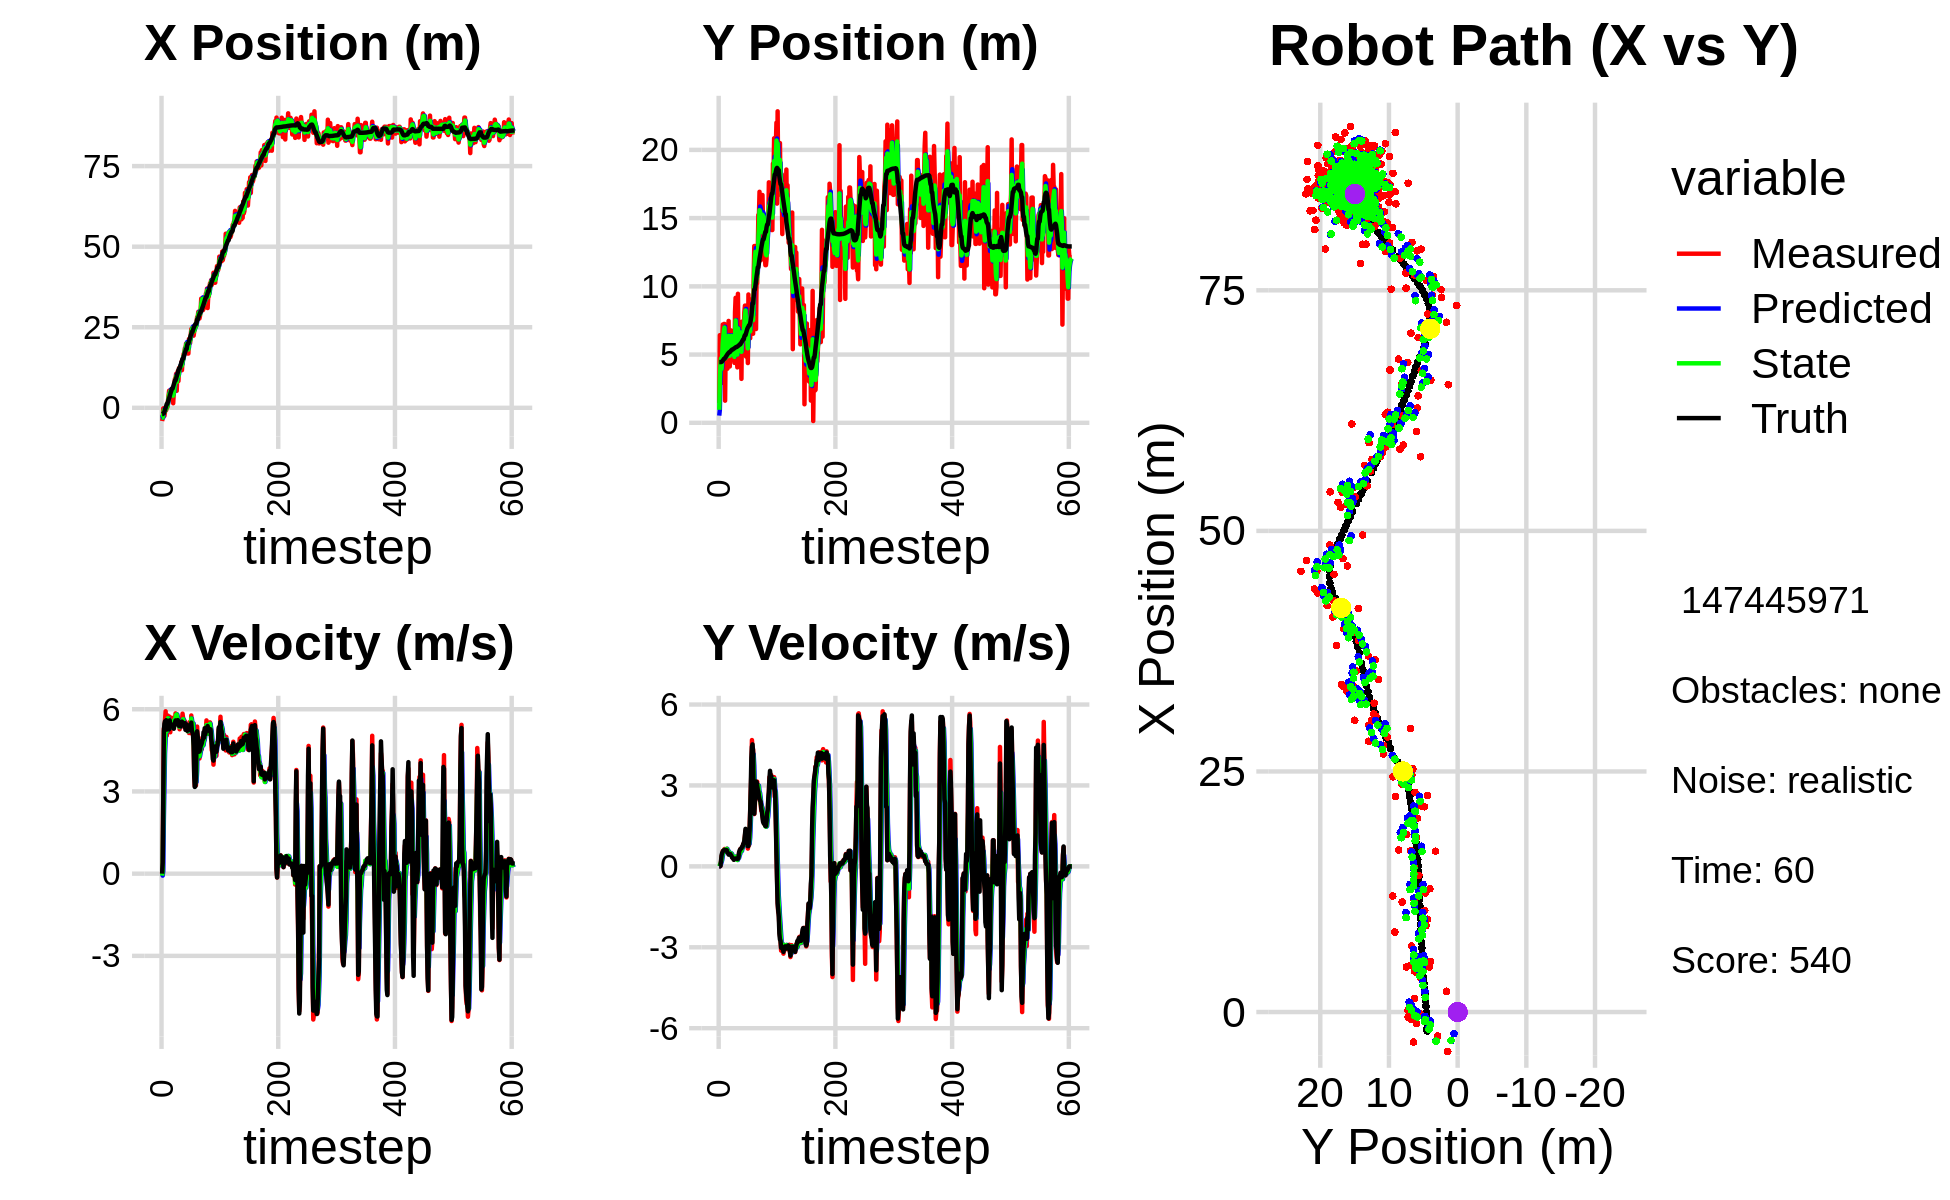

The table this chart was drawn from, first rows:
-4.103150247967258579e+00, 1.447236538041535070e+00, 0.000000000000000000e+00, 0.000000000000000000e+00, 0.000000000000000000e+00, 0.000000000000000000e+00, 0.000000000000000000e+00, 0.000000000000000000e+00, -2.235949825360486809e+00, 5.271129703165043923e-01, 0.000000000000000000e+00, 0.000000000000000000e+00, -1.960758089836544649e+00, 4.448146821189242317e+00, 0.000000000000000000e+00, 0.000000000000000000e+00, 0.000000000000000000e+00, -4.293092351872473955e-04
-4.103150247967258579e+00, 1.447236538041535070e+00, 0.000000000000000000e+00, 0.000000000000000000e+00, -2.235949825360486809e+00, 5.271129703165043923e-01, 0.000000000000000000e+00, 0.000000000000000000e+00, -2.953684952950295983e+00, 9.516704669572482178e-01, -7.200109993495952543e-02, 3.571269524411281506e-03, -1.960758089836544649e+00, 4.448146821189242317e+00, 0.000000000000000000e+00, 0.000000000000000000e+00, 0.000000000000000000e+00, -4.212031490169465542e-05
-3.119935631678154131e+00, 6.421013964993363743e+00, 3.889999978472687414e-01, -2.370415606494696151e-05, -2.960885062943791723e+00, 9.520275939096893847e-01, -7.200109993495952543e-02, 3.571269524411281506e-03, -3.029990207206303410e+00, 3.148420679616282136e+00, 9.582574985534121625e-02, 5.243684669258126541e-02, -1.946174502468803524e+00, 4.448147072230136168e+00, 4.000000000000000222e-01, 0.000000000000000000e+00, 4.000000059604644775e-01, 6.093613410484977067e-05
-1.770372388366092120e-01, 5.471110967168762329e+00, 3.010982688176638167e+00, 1.018614747065307510e-02, -3.020407632220769134e+00, 3.153664364285540422e+00, 9.582574985534121625e-02, 5.243684669258126541e-02, -1.801562579138547671e+00, 4.174361650583664485e+00, 2.003036053972044428e+00, 7.982682610379317201e-02, -1.710437655322743167e+00, 4.449200300064965141e+00, 2.799999999999999822e+00, 1.600000000000000033e-02, 2.799999952316284180e+00, -3.382984781637787819e-03
-1.770372388366092120e-01, 5.471110967168762329e+00, 5.297475012755284318e+00, 1.635864023169124049e-01, -1.601258973741343183e+00, 4.182344333194043529e+00, 2.003036053972044428e+00, 7.982682610379317201e-02, -7.875371454541418847e-01, 4.715858742989685659e+00, 3.212305581245495922e+00, 1.531438144567150716e-01, -1.710437655322743167e+00, 4.449200300064965141e+00, 5.195999999999999730e+00, 1.970000000000000084e-01, 5.199999809265136719e+00, -3.087026067078113556e-02
-2.488478540903108716e+00, 2.923877156916044662e+00, 5.268456049858454726e+00, 3.780152586651800983e-01, -4.663065873295922925e-01, 4.731173124435357202e+00, 3.212305581245495922e+00, 1.531438144567150716e-01, -1.340542424719544989e+00, 3.957824452244883773e+00, 4.387788546264513201e+00, 2.273075215143376959e-01, -1.188518405019729718e+00, 4.464767134951103777e+00, 5.471000000000000085e+00, 4.209999999999999853e-01, 5.486999988555908203e+00, -7.162792235612869263e-02
-1.178958773060092113e+00, 6.000281549744986620e+00, 5.609579106868099352e+00, 4.024910670257000889e-01, -9.017635700930937137e-01, 3.980555204396317492e+00, 4.387788546264513201e+00, 2.273075215143376959e-01, -9.789840900267068324e-01, 4.825527806032451572e+00, 4.843395369698725972e+00, 3.733587737145782626e-01, -5.584219689657636820e-01, 4.507634378448816648e+00, 5.557999999999999829e+00, 4.989999999999999991e-01, 5.580999851226806641e+00, -7.162792235612869263e-02
-5.271519422775312602e-01, 7.202966451177363894e+00, 5.924983362850414714e+00, 5.664607931018609266e-01, -4.946445530568341908e-01, 4.862863683403909398e+00, 4.843395369698725972e+00, 3.733587737145782626e-01, -5.130170439356298573e-01, 5.883481563193827313e+00, 5.501932190898054742e+00, 4.837492305586572616e-01, -2.802646157477468522e-02, 4.556598424380998047e+00, 5.554000000000000270e+00, 5.410000000000000364e-01, 5.580999851226806641e+00, -9.531576186418533325e-02
-7.226095195428671181e-01, 6.787810593638196721e+00, 5.333030498646149198e+00, 5.469070807083682428e-01, 3.717617515417559471e-02, 5.931856486249692750e+00, 5.501932190898054742e+00, 4.837492305586572616e-01, -3.284935080879096136e-01, 6.291546204690105171e+00, 5.443354989144833844e+00, 5.398213233897928287e-01, 6.150017980088831049e-01, 4.622418432538594857e+00, 5.599000000000000199e+00, 5.879999999999999671e-01, 5.630000114440917969e+00, -1.021936535835266113e-01
1.675198080973546444e-01, 7.244045808605374503e+00, 5.037821874669471178e+00, 5.522437280217814548e-01, 2.158419908265737930e-01, 6.345528337029084476e+00, 5.443354989144833844e+00, 5.398213233897928287e-01, 1.970468325381400376e-01, 6.733219960122031722e+00, 5.194508965748809715e+00, 5.546658048886000669e-01, 1.209495664104211166e+00, 4.687332942663094748e+00, 5.256999999999999673e+00, 5.929999999999999716e-01, 5.289999961853027344e+00, -1.091836020350456238e-01
1.675198080973546444e-01, 7.244045808605374503e+00, 5.730837974183513595e+00, 6.448157888805093885e-01, 7.164977291130210091e-01, 6.788686540610891385e+00, 5.194508965748809715e+00, 5.546658048886000669e-01, 4.871595560227044985e-01, 6.980139806710726980e+00, 5.400290736718903695e+00, 6.155882832063566124e-01, 1.209495664104211166e+00, 4.687332942663094748e+00, 5.485000000000000320e+00, 6.049999999999999822e-01, 5.519000053405761719e+00, -1.120455935597419739e-01
2.151565105070933015e+00, 1.621318533286653985e+00, 5.767406612445341807e+00, 6.233966143021718587e-01, 1.027188629694594901e+00, 7.041698635031362841e+00, 5.400290736718903695e+00, 6.155882832063566124e-01, 1.526326066696626738e+00, 4.710005278239020043e+00, 5.673300957903799180e+00, 5.614868280340742368e-01, 1.821342587829816173e+00, 4.756110622753316974e+00, 5.528999999999999915e+00, 6.049999999999999822e-01, 5.561999797821044922e+00, -1.076715663075447083e-01
3.581902742333655354e+00, 5.422489626995028011e+00, 5.224938440119660576e+00, 5.975763142081583768e-01, 2.093656162487006700e+00, 4.766153961042427056e+00, 5.673300957903799180e+00, 5.614868280340742368e-01, 2.764652798678885581e+00, 5.042851717740770567e+00, 5.492561610019025764e+00, 5.969147874549480814e-01, 2.454193234890089226e+00, 4.825085922493787649e+00, 5.267000000000000348e+00, 5.979999999999999760e-01, 5.301000118255615234e+00, -1.138752251863479614e-01
5.316504597771323226e+00, 4.971198773713507713e+00, 5.277595144254558335e+00, 6.035986625163540786e-01, 3.313908959680788247e+00, 5.102543196486265309e+00, 5.492561610019025764e+00, 5.969147874549480814e-01, 4.212301785742155857e+00, 5.046398577963879362e+00, 5.452375383764414885e+00, 5.985279300545521819e-01, 2.967899442194928294e+00, 4.883171513414487741e+00, 5.266000000000000014e+00, 6.059999999999999831e-01, 5.301000118255615234e+00, -1.138752251863479614e-01
4.090901523879240997e+00, 6.029996111226236799e+00, 5.726044057872968551e+00, 6.516046187699038317e-01, 4.757539324118597257e+00, 5.106251370969334680e+00, 5.452375383764414885e+00, 5.985279300545521819e-01, 4.461506444731007548e+00, 5.495996806392711598e+00, 5.561371819891778756e+00, 6.488981797596968804e-01, 3.597614407879470733e+00, 4.954495146725601096e+00, 5.592999999999999972e+00, 5.979999999999999760e-01, 5.625000000000000000e+00, -1.133092194795608521e-01
5.264280081454460358e+00, 3.966321541806649087e+00, 5.159298432599698891e+00, 5.156201023991725529e-01, 5.017643626720185601e+00, 5.560886624368681197e+00, 5.561371819891778756e+00, 6.488981797596968804e-01, 5.132433508005932232e+00, 4.869668013621364366e+00, 5.329203612819875424e+00, 5.677966902405497951e-01, 4.247270703602872288e+00, 5.020138098587795916e+00, 5.440999999999999837e+00, 5.180000000000000160e-01, 5.465000152587890625e+00, -9.960921108722686768e-02
4.257479607967761481e+00, 6.301269247088146841e+00, 5.515009534874485198e+00, 5.149671936895218183e-01, 5.665353869287919508e+00, 4.926447682645419768e+00, 5.329203612819875424e+00, 5.677966902405497951e-01, 5.019300983915381487e+00, 5.507028723700920558e+00, 5.411033845659648733e+00, 5.706179969303892818e-01, 4.871172070821600641e+00, 5.078677370870217977e+00, 5.394999999999999574e+00, 4.969999999999999973e-01, 5.416999816894531250e+00, -9.310560673475265503e-02
4.682866275267306477e+00, 7.465798868836279745e+00, 5.542491097375165765e+00, 4.772459376046313539e-01, 5.560404368481346005e+00, 5.564090523393959486e+00, 5.411033845659648733e+00, 5.706179969303892818e-01, 5.165698093140324687e+00, 6.376416751809606431e+00, 5.450768632368724553e+00, 5.503727176673237631e-01, 5.388317227464419545e+00, 5.124043717405561083e+00, 5.447000000000000064e+00, 4.369999999999999996e-01, 5.464000225067138672e+00, -8.589489012956619263e-02
4.681312918930009559e+00, 4.126159622973649910e+00, 5.631106645618213058e+00, 4.616698206796620019e-01, 5.710774956377196787e+00, 6.431454023576338663e+00, 5.450768632368724553e+00, 5.503727176673237631e-01, 5.240989692607289641e+00, 5.457438685691987423e+00, 5.527673702255373023e+00, 4.516689177633728125e-01, 6.012453198751442685e+00, 5.174745513694137600e+00, 5.413999999999999702e+00, 4.450000000000000067e-01, 5.432000160217285156e+00, -8.180267363786697388e-02
4.681312918930009559e+00, 4.126159622973649910e+00, 5.681936220837508600e+00, 4.658371153791818764e-01, 5.793757062832827209e+00, 5.502605577468324682e+00, 5.527673702255373023e+00, 4.516689177633728125e-01, 5.293422551981908697e+00, 4.912568968534742453e+00, 5.570447995994997292e+00, 4.404306495453065295e-01, 6.012453198751442685e+00, 5.174745513694137600e+00, 5.413000000000000256e+00, 4.510000000000000120e-01, 5.432000160217285156e+00, -8.180267363786697388e-02
1.411626458529670947e+00, 6.283923639951964013e+00, 5.446155425959062768e+00, 4.534509279760439715e-01, 5.850467351581408515e+00, 4.956612033489273372e+00, 5.570447995994997292e+00, 4.404306495453065295e-01, 3.774187760226067390e+00, 5.517689323381918420e+00, 5.558174962618497084e+00, 4.761912120249321978e-01, 6.634828686857398239e+00, 5.226464642851833098e+00, 5.427999999999999936e+00, 4.580000000000000182e-01, 5.447000026702880859e+00, -8.306913822889328003e-02
4.850360274985797027e+00, 6.773293628591429361e+00, 5.410679020421086172e+00, 4.576578129264138317e-01, 4.330005256487917009e+00, 5.565308444584411873e+00, 5.558174962618497084e+00, 4.761912120249321978e-01, 4.565006882500638241e+00, 6.082611071172052242e+00, 5.492744190181674036e+00, 4.837279620886655862e-01, 7.250877499871522858e+00, 5.278395189850749070e+00, 5.288000000000000256e+00, 4.189999999999999836e-01, 5.304999828338623047e+00, -8.438331633806228638e-02
6.849872946721984768e+00, 6.700323416765155748e+00, 5.559418324225369190e+00, 4.165222317878051750e-01, 5.114281301518805556e+00, 6.130983867380918717e+00, 5.492744190181674036e+00, 4.837279620886655862e-01, 5.927282036432973022e+00, 6.371534545610900047e+00, 5.504615405705673759e+00, 4.603115161219876184e-01, 7.858450055797672640e+00, 5.325293495322944715e+00, 5.410999999999999588e+00, 3.880000000000000115e-01, 5.425000190734863281e+00, -7.478219270706176758e-02
8.986822128865366466e+00, 4.603740706663093540e+00, 5.515157297065012010e+00, 3.765934665142161575e-01, 6.477743577003540310e+00, 6.417565697223098553e+00, 5.504615405705673759e+00, 4.603115161219876184e-01, 7.601645672108907625e+00, 5.636666261368502795e+00, 5.624388259831039072e+00, 3.945453525514432958e-01, 8.481308102805494187e+00, 5.367981865713840506e+00, 5.496000000000000441e+00, 3.250000000000000111e-01, 5.505000114440917969e+00, -6.817752867937088013e-02
8.986822128865366466e+00, 4.603740706663093540e+00, 5.847758044159727220e+00, 3.288972215574620384e-01, 8.164084498092011088e+00, 5.676120796623647102e+00, 5.624388259831039072e+00, 3.945453525514432958e-01, 8.560576347812828502e+00, 5.222090806321650902e+00, 5.703536464660720284e+00, 3.376642130151612520e-01, 8.481308102805494187e+00, 5.367981865713840506e+00, 5.591000000000000192e+00, 3.069999999999999951e-01, 5.598999977111816406e+00, -5.618410930037498474e-02
1.053631591854710869e+01, 4.791951908414307404e+00, 5.738930306975861484e+00, 3.227763902717171729e-01, 9.130929994278901063e+00, 5.255857227623167205e+00, 5.703536464660720284e+00, 3.376642130151612520e-01, 9.759955483873996585e+00, 5.056517703728719226e+00, 5.788296077256856798e+00, 3.237453436659231132e-01, 9.116418958119266946e+00, 5.404144479836565651e+00, 5.591999999999999638e+00, 2.810000000000000275e-01, 5.598999977111816406e+00, -5.618410930037498474e-02
5.275170445582719303e+00, 5.190309569014092794e+00, 5.747188582423631509e+00, 2.585147891723199032e-01, 1.033878509159968218e+01, 5.088892238095311882e+00, 5.788296077256856798e+00, 3.237453436659231132e-01, 7.974759337989294039e+00, 5.131439260698561711e+00, 5.811308322264597592e+00, 2.916850325577445280e-01, 9.752527356663565072e+00, 5.434731795336624316e+00, 5.480000000000000426e+00, 2.439999999999999947e-01, 5.624000072479248047e+00, -4.495078697800636292e-02
9.644173145566961480e+00, 4.392492606613958905e+00, 5.541825032283757224e+00, 2.820885335574574437e-01, 8.555890170215754154e+00, 5.160607763954335958e+00, 5.811308322264597592e+00, 2.916850325577445280e-01, 9.046997189162945929e+00, 4.831309601382007379e+00, 5.698163655050471732e+00, 2.756080105410348424e-01, 1.039294445534845046e+01, 5.463798001007315719e+00, 5.522999999999999687e+00, 2.740000000000000213e-01, 5.528999805450439453e+00, -5.085784569382667542e-02
1.142808160177915155e+01, 8.084588124637328121e+00, 5.563484333351266464e+00, 2.892821765029758851e-01, 9.616813554667993813e+00, 4.858870402436110680e+00, 5.698163655050471732e+00, 2.756080105410348424e-01, 1.045387673776636284e+01, 6.224995507498326752e+00, 5.632768296807436847e+00, 3.476818103306317242e-01, 1.102928173564142078e+01, 5.496030642406116051e+00, 5.602000000000000313e+00, 2.929999999999999827e-01, 5.609000205993652344e+00, -5.194979906082153320e-02
8.306633830388793882e+00, 9.158925249320947870e+00, 5.445643495183646543e+00, 2.831548555466266159e-01, 1.101715356744710661e+01, 6.259763688531389647e+00, 5.632768296807436847e+00, 3.476818103306317242e-01, 9.806059343651275739e+00, 7.498352271009416370e+00, 5.398221708036298416e+00, 3.602060417510363211e-01, 1.166983616369083165e+01, 5.529460385246309784e+00, 5.429999999999999716e+00, 2.849999999999999756e-01, 5.436999797821044922e+00, -5.194979906082153320e-02
1.237253113119116321e+01, 4.723817065117060565e+00, 5.490296865510500446e+00, 2.909397231888796731e-01, 1.034588151445490567e+01, 7.534372875184519813e+00, 5.398221708036298416e+00, 3.602060417510363211e-01, 1.129678445542173648e+01, 6.343091407922464953e+00, 5.418496194239657449e+00, 2.685253192294994040e-01, 1.218849384789283796e+01, 5.556877448937870945e+00, 5.389999999999999680e+00, 2.899999999999999800e-01, 5.397999763488769531e+00, -5.294210091233253479e-02
1.237253113119116321e+01, 4.723817065117060565e+00, 5.269123460068931841e+00, 2.882124896098729461e-01, 1.183863407484570196e+01, 6.369943939845414960e+00, 5.418496194239657449e+00, 2.685253192294994040e-01, 1.207982450100380412e+01, 5.666337608322164598e+00, 5.352696193119053980e+00, 2.526695547438935763e-01, 1.218849384789283796e+01, 5.556877448937870945e+00, 5.389999999999999680e+00, 2.919999999999999818e-01, 5.397999763488769531e+00, -5.464392155408859253e-02
1.280986743027800578e+01, 4.061032487682394887e+00, 5.521722344093541679e+00, 2.835863244395204763e-01, 1.261509412031571031e+01, 5.691604563796554217e+00, 5.352696193119053980e+00, 2.526695547438935763e-01, 1.271591715260031918e+01, 5.000812005101455959e+00, 5.416303944176022789e+00, 2.367790514690437664e-01, 1.280940258541998489e+01, 5.590310289674452093e+00, 5.490999999999999659e+00, 2.750000000000000222e-01, 5.498000144958496094e+00, -5.131322517991065979e-02
1.205514287977379873e+01, 9.454608394351167178e+00, 5.541330127202605205e+00, 2.916488480488622637e-01, 1.325754754701792137e+01, 5.024489910248360225e+00, 5.416303944176022789e+00, 2.367790514690437664e-01, 1.271743355851137558e+01, 6.921073717744498310e+00, 5.437462097921774706e+00, 3.336572264481774686e-01, 1.343755924735326701e+01, 5.622361614846811406e+00, 5.375000000000000000e+00, 2.829999999999999738e-01, 5.381999969482421875e+00, -5.258304253220558167e-02
1.420524621005893451e+01, 5.662129808979993406e+00, 5.641886608322359109e+00, 3.379629243799289751e-01, 1.326117976830355261e+01, 6.954439440389315941e+00, 5.437462097921774706e+00, 3.336572264481774686e-01, 1.371381400914652282e+01, 6.406562387962991600e+00, 5.509339985044638510e+00, 3.109283000591215873e-01, 1.405893909993134017e+01, 5.655413105055632883e+00, 5.536999999999999922e+00, 3.330000000000000182e-01, 5.546999931335449219e+00, -5.983097106218338013e-02
1.167252695619714586e+01, 6.344955279870720943e+00, 5.558951766668768890e+00, 4.955951929183898819e-01, 1.426474800765098649e+01, 6.437655217968903720e+00, 5.509339985044638510e+00, 3.109283000591215873e-01, 1.310367730045376433e+01, 6.404205828755442198e+00, 5.422969762818738992e+00, 4.006447525507673690e-01, 1.458580029019491597e+01, 5.687943055219946586e+00, 5.549000000000000377e+00, 5.270000000000000240e-01, 5.573999881744384766e+00, -8.891755342483520508e-02
1.506120836735480673e+01, 6.322803571174019588e+00, 5.839837772847967123e+00, 5.206369202553903230e-01, 1.364597427673563779e+01, 6.444270304010519368e+00, 5.422969762818738992e+00, 4.006447525507673690e-01, 1.433120142986630619e+01, 6.394106123203610714e+00, 5.573531249184638270e+00, 4.600227202263458270e-01, 1.522319805686935723e+01, 5.746191098067362724e+00, 5.500000000000000000e+00, 5.939999999999999725e-01, 5.532000064849853516e+00, -8.891755342483520508e-02
1.506120836735480673e+01, 6.322803571174019588e+00, 5.665873660583742755e+00, 6.408441869185390605e-01, 1.488855455478477019e+01, 6.440108395226245008e+00, 5.573531249184638270e+00, 4.600227202263458270e-01, 1.496443647442378833e+01, 6.395854336550717001e+00, 5.636679075964108776e+00, 5.476725725448606807e-01, 1.522319805686935723e+01, 5.746191098067362724e+00, 5.496000000000000441e+00, 6.330000000000000071e-01, 5.532000064849853516e+00, -1.126273274421691895e-01
1.676211076989640958e+01, 6.847617342923859596e+00, 5.357650024066662020e+00, 6.421847332204319025e-01, 1.552810438202019938e+01, 6.450621593805203169e+00, 5.636679075964108776e+00, 5.476725725448606807e-01, 1.608748672131475388e+01, 6.620211821483144909e+00, 5.520225216400110213e+00, 6.036440236421333205e-01, 1.585455334254100812e+01, 5.817936851464966530e+00, 5.482999999999999652e+00, 6.540000000000000258e-01, 5.520999908447265625e+00, -1.192940026521682739e-01
1.671323551251422401e+01, 3.220771267573913743e+00, 5.380312926321036748e+00, 6.547011851899583457e-01, 1.663950924295476597e+01, 6.680576223847357831e+00, 5.520225216400110213e+00, 6.036440236421333205e-01, 1.667464207766727213e+01, 5.204066945788861531e+00, 5.439588527850927058e+00, 5.721899964111537562e-01, 1.647536480457607766e+01, 5.891834690449704759e+00, 5.448000000000000398e+00, 6.680000000000000382e-01, 5.488999843597412109e+00, -1.210892722010612488e-01
1.845927071628079474e+01, 7.412903739906530731e+00, 5.567361301223919590e+00, 7.143221958688538153e-01, 1.721860093045236439e+01, 5.261285945429976962e+00, 5.439588527850927058e+00, 5.721899964111537562e-01, 1.780537439223620311e+01, 6.176313687826472609e+00, 5.480219204993106885e+00, 6.851856853111008006e-01, 1.708945286268197350e+01, 5.967035128870333160e+00, 5.493000000000000327e+00, 7.239999999999999769e-01, 5.539999961853027344e+00, -1.276081502437591553e-01
1.810410234378063521e+01, 5.970762251494051043e+00, 5.326414205089367471e+00, 7.210663740753677775e-01, 1.835339631273551220e+01, 6.244832256357582878e+00, 5.480219204993106885e+00, 6.851856853111008006e-01, 1.824421406692528791e+01, 6.128881951175594978e+00, 5.376865068791238045e+00, 6.984936752728456710e-01, 1.761346447493811596e+01, 6.035289361522865548e+00, 5.248999999999999666e+00, 7.329999999999999849e-01, 5.300000190734863281e+00, -1.345575600862503052e-01
1.994380533743219885e+01, 6.562573238499074257e+00, 5.337991063089091881e+00, 8.225889967773376554e-01, 1.878190057380441047e+01, 6.198731318702879634e+00, 5.376865068791238045e+00, 6.984936752728456710e-01, 1.932199746125278850e+01, 6.354915948247107593e+00, 5.353753671244309231e+00, 7.686215157830579292e-01, 1.822510349770259808e+01, 6.119272782642335429e+00, 5.445000000000000284e+00, 8.219999999999999529e-01, 5.506000041961669922e+00, -1.528981328010559082e-01
1.994380533743219885e+01, 6.562573238499074257e+00, 5.297469485207697559e+00, 8.163445869041593417e-01, 1.985737282837721907e+01, 6.431778099825413264e+00, 5.353753671244309231e+00, 7.686215157830579292e-01, 1.989692628297045118e+01, 6.489054367852374661e+00, 5.323872465197331039e+00, 7.946035978361761787e-01, 1.822510349770259808e+01, 6.119272782642335429e+00, 5.437000000000000277e+00, 8.719999999999999973e-01, 5.506000041961669922e+00, -1.528981328010559082e-01
1.871835952997388119e+01, 8.104631974941028716e+00, 5.261155565423435654e+00, 9.024877851282889774e-01, 2.042931352949018375e+01, 6.568514727635991868e+00, 5.323872465197331039e+00, 7.946035978361761787e-01, 1.962675058290250973e+01, 7.222404416070744126e+00, 5.311398654859793567e+00, 8.778979003075360055e-01, 1.944717228442292978e+01, 6.321219875814656497e+00, 5.214999999999999858e+00, 9.489999999999999547e-01, 5.301000118255615234e+00, -1.698845177888870239e-01
1.684223473105409141e+01, 8.586024119494418017e+00, 5.366372307076109571e+00, 1.115082363062334325e+00, 2.015789044838848909e+01, 7.310194206101497727e+00, 5.311398654859793567e+00, 8.778979003075360055e-01, 1.867349147004524212e+01, 7.861729127035326670e+00, 5.196643749429031622e+00, 1.017873649588818541e+00, 1.995477592991630544e+01, 6.426873281448459707e+00, 5.264999999999999680e+00, 1.173000000000000043e+00, 5.394000053405761719e+00, -2.048752903938293457e-01
1.684223473105409141e+01, 8.586024119494418017e+00, 5.473809761114052819e+00, 1.325454773043015733e+00, 1.919315584498814431e+01, 7.963516491994208302e+00, 5.196643749429031622e+00, 1.017873649588818541e+00, 1.811216751769356037e+01, 8.232641206535996403e+00, 5.319987462990483529e+00, 1.185823168900510316e+00, 1.995477592991630544e+01, 6.426873281448459707e+00, 5.410999999999999588e+00, 1.391000000000000014e+00, 5.586999893188476562e+00, -2.375720143318176270e-01
2.133748388353840397e+01, 4.851418449410206613e+00, 5.133958063838305108e+00, 1.336225197121525543e+00, 1.864416626399260934e+01, 8.351223523426046569e+00, 5.319987462990483529e+00, 1.185823168900510316e+00, 1.985212242377133407e+01, 6.861962676901369740e+00, 5.328420493286502690e+00, 1.201612811617682741e+00, 2.056358826158692921e+01, 6.575680925964447532e+00, 5.248999999999999666e+00, 1.336000000000000076e+00, 5.415999889373779297e+00, -2.546227574348449707e-01
2.140713016710129679e+01, 5.271981551810126732e+00, 5.529025400272353785e+00, 1.348094562509472905e+00, 2.038496447309998416e+01, 6.982123958063137792e+00, 5.328420493286502690e+00, 1.201612811617682741e+00, 2.087433413601382526e+01, 6.257897332061609141e+00, 5.399213968441711309e+00, 1.244958676804258424e+00, 2.117543900071782303e+01, 6.733694507912036720e+00, 5.386999999999999567e+00, 1.312999999999999945e+00, 5.544000148773193359e+00, -2.391550838947296143e-01
2.012858057056473626e+01, 5.872600391384785290e+00, 5.453323083619653566e+00, 9.116502587791176504e-01, 2.141425553285799666e+01, 6.382393199742034895e+00, 5.399213968441711309e+00, 1.244958676804258424e+00, 2.083820488108887758e+01, 6.155574201258569467e+00, 5.374452833452851408e+00, 1.069313941018998015e+00, 2.179046165969160498e+01, 6.878714992209980394e+00, 5.354000000000000092e+00, 8.980000000000000204e-01, 5.427999973297119141e+00, -1.656416207551956177e-01
2.251888317664901962e+01, 4.378679706457701215e+00, 5.125751236358303764e+00, 6.594699006297447541e-01, 2.137565016443416255e+01, 6.262505595360469357e+00, 5.374452833452851408e+00, 1.069313941018998015e+00, 2.189447764446235922e+01, 5.455194561613249782e+00, 5.270382245644000818e+00, 8.271522437504912340e-01, 2.240748226668041099e+01, 6.980470611409274717e+00, 5.376999999999999780e+00, 7.479999999999999982e-01, 5.514999866485595703e+00, -1.279552727937698364e-01
2.444052028664399501e+01, 9.402929737126399345e+00, 5.772819331651355412e+00, 8.699418777788470170e-01, 2.242151586902675930e+01, 5.537909785988299305e+00, 5.270382245644000818e+00, 8.271522437504912340e-01, 2.331665778976161363e+01, 7.187779103005247805e+00, 5.660779180537199196e+00, 9.149828822589310962e-01, 2.293108284469430203e+01, 7.048393442907722850e+00, 5.512999999999999901e+00, 7.510000000000000009e-01, 5.564000129699707031e+00, -1.495707482099533081e-01
2.462868309042546500e+01, 6.670044644757610719e+00, 5.239837160785838499e+00, 7.896234953892911079e-01, 2.388273570781533195e+01, 7.279277391231141259e+00, 5.660779180537199196e+00, 9.149828822589310962e-01, 2.420562587041575142e+01, 7.018190581642621773e+00, 5.492556377974290527e+00, 8.404327693151633083e-01, 2.355798351777555766e+01, 7.146544887407953794e+00, 5.222999999999999865e+00, 1.024999999999999911e+00, 5.322000026702880859e+00, -1.495707482099533081e-01
2.462868309042546500e+01, 6.670044644757610719e+00, 5.489924758032977969e+00, 1.301111981913497084e+00, 2.475488150821318101e+01, 7.102233858574138026e+00, 5.492556377974290527e+00, 8.404327693151633083e-01, 2.469847067722022160e+01, 6.930271134742705286e+00, 5.485381125090284193e+00, 1.064207148286725246e+00, 2.355798351777555766e+01, 7.146544887407953794e+00, 5.150000000000000355e+00, 1.344000000000000083e+00, 5.322000026702880859e+00, -2.327064126729965210e-01
2.281289041083430646e+01, 6.196693971510597976e+00, 5.432537885861646210e+00, 2.076869745840514536e+00, 2.524700878972925011e+01, 7.036691849571377944e+00, 5.485381125090284193e+00, 1.064207148286725246e+00, 2.410707801470693212e+01, 6.697433109014582442e+00, 5.480956325510922156e+00, 1.562213555801885256e+00, 2.415730297604277510e+01, 7.297436668246524150e+00, 5.046000000000000263e+00, 2.040999999999999925e+00, 5.442999839782714844e+00, -3.651569485664367676e-01
2.239091598976557052e+01, 9.040650560893377374e+00, 4.780262198505073279e+00, 2.774314647865994576e+00, 2.465517364725802452e+01, 6.853654464594771234e+00, 5.480956325510922156e+00, 1.562213555801885256e+00, 2.365371149778917115e+01, 7.818153464541630626e+00, 4.961417618224087889e+00, 2.209015670283561050e+00, 2.474250137811959149e+01, 7.528959705623995191e+00, 4.661999999999999922e+00, 2.952999999999999847e+00, 5.519000053405761719e+00, -5.258596539497375488e-01
2.365442287954921952e+01, 8.074013425554118939e+00, 3.664424104134514693e+00, 3.469021767521195621e+00, 2.414985325961157869e+01, 8.039055031569986909e+00, 4.961417618224087889e+00, 2.209015670283561050e+00, 2.383983999743681892e+01, 8.076687554223184407e+00, 4.461113096064346806e+00, 2.847522897727782443e+00, 2.519488251238791321e+01, 7.794600203311504494e+00, 3.571000000000000174e+00, 4.022999999999999687e+00, 5.379000186920166016e+00, -7.580125927925109863e-01
2.468532752988857482e+01, 8.380363075581142240e+00, 3.195418493559568862e+00, 4.682612875073913550e+00, 2.428595130704325200e+01, 8.361439843995961851e+00, 4.461113096064346806e+00, 2.847522897727782443e+00, 2.448525395071386157e+01, 8.417039164942366369e+00, 3.721919392986309028e+00, 3.770458393018080834e+00, 2.563890087659127559e+01, 8.228620721610139910e+00, 3.164000000000000146e+00, 4.434999999999999609e+00, 5.447999954223632812e+00, -9.719798564910888672e-01
2.527226769916456917e+01, 6.528830960098548353e+00, 3.248036663153529791e+00, 4.366419686639122943e+00, 2.485744589001249238e+01, 8.794085004244173831e+00, 3.721919392986309028e+00, 3.770458393018080834e+00, 2.502241518288916211e+01, 7.841824533819260701e+00, 3.535144683403908417e+00, 4.031567053995102512e+00, 2.599392426053728755e+01, 8.741756393201905340e+00, 3.189000000000000057e+00, 4.522000000000000242e+00, 5.532999992370605469e+00, -9.312317371368408203e-01
2.527226769916456917e+01, 6.528830960098548353e+00, 3.227147139185849500e+00, 4.338337359326831510e+00, 2.537592965122955135e+01, 8.244981239218770241e+00, 3.535144683403908417e+00, 4.031567053995102512e+00, 2.533461109687000956e+01, 7.521234762454034772e+00, 3.346417315732426623e+00, 4.155995297926272869e+00, 2.599392426053728755e+01, 8.741756393201905340e+00, 3.585999999999999854e+00, 4.214000000000000412e+00, 5.532999992370605469e+00, -9.312317371368408203e-01
2.681885305111755713e+01, 1.080310054094801053e+01, 4.408493024775109959e+00, 3.228078021058806701e+00, 2.566925282844325196e+01, 7.936834292246661704e+00, 3.346417315732426623e+00, 4.155995297926272869e+00, 2.627071127147693730e+01, 9.138340977861352243e+00, 3.751705224488457002e+00, 3.737818870199411059e+00, 2.638409149709328005e+01, 9.242895080587507195e+00, 4.750000000000000000e+00, 2.353000000000000203e+00, 5.301000118255615234e+00, -6.320379376411437988e-01
... 545 more rows
